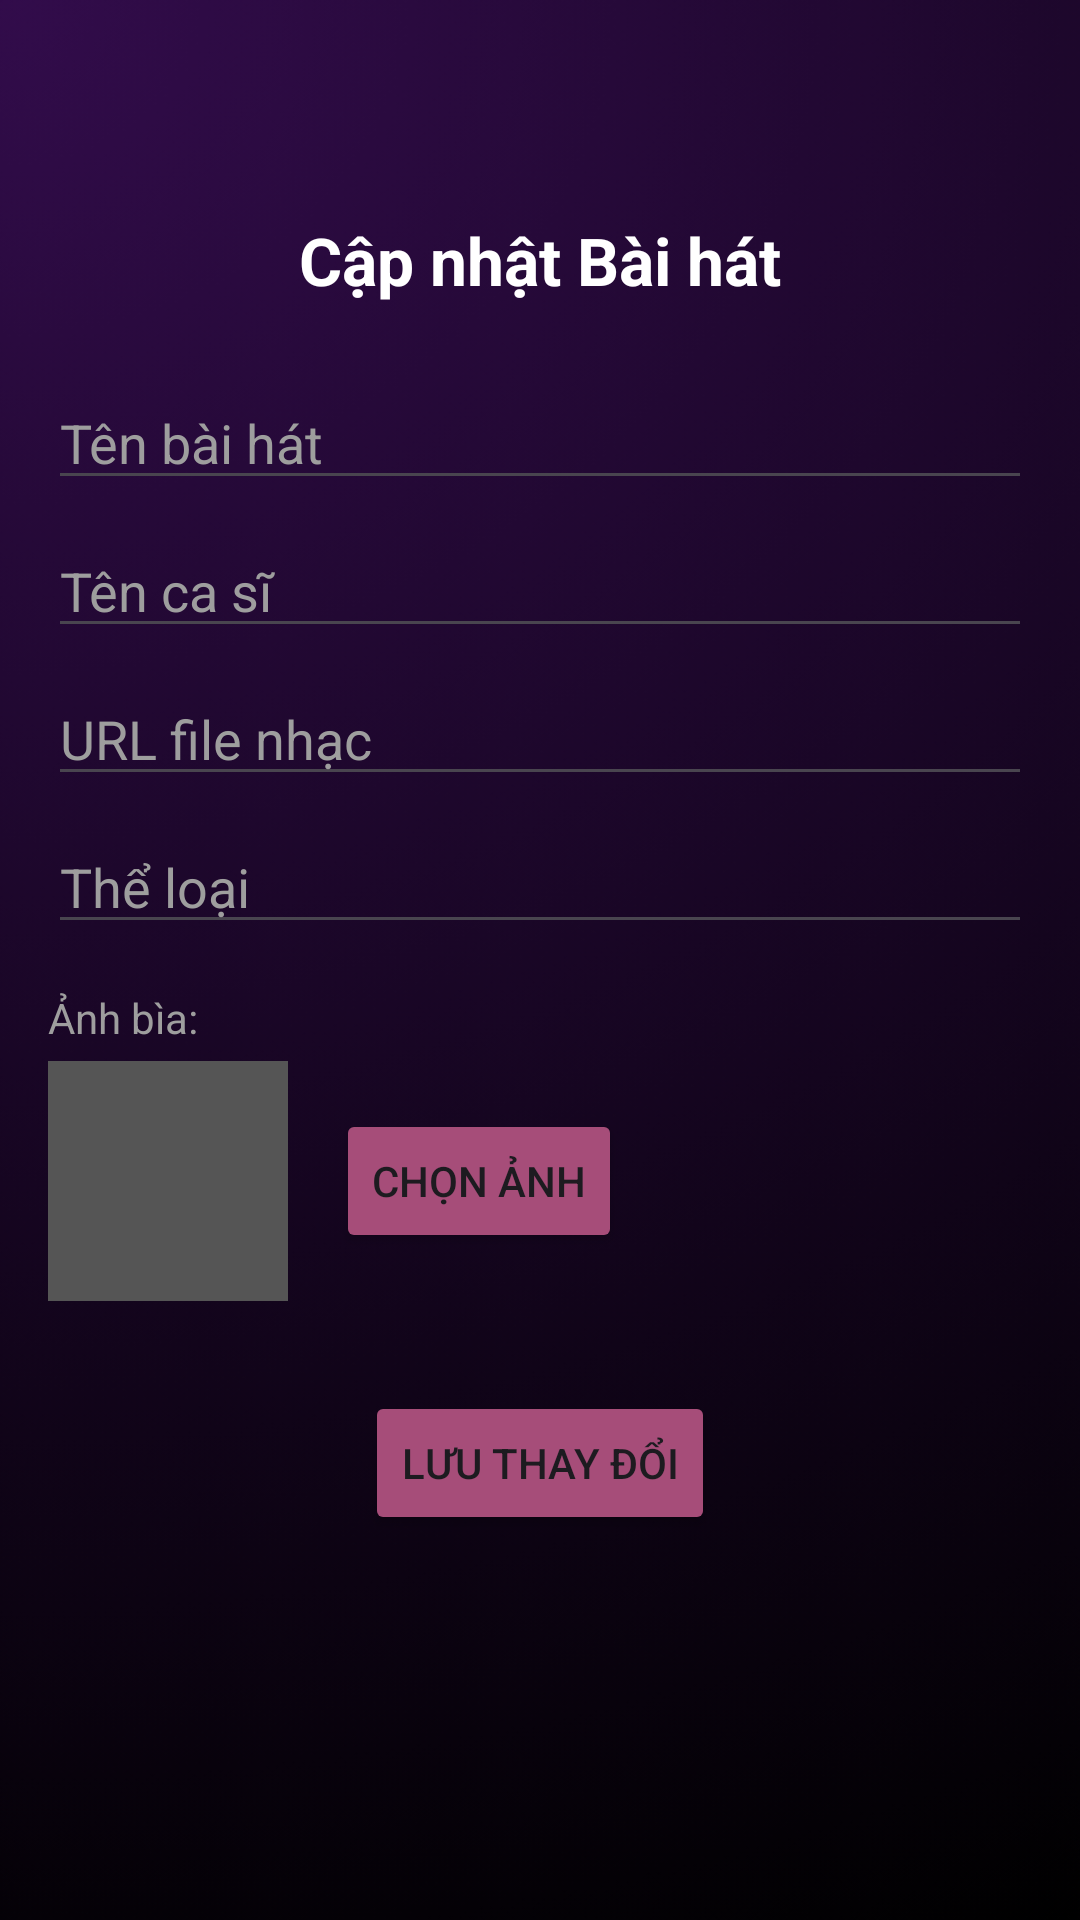

Write the Android layout XML for this screen, with the resource values it uses.
<!-- AndroidManifest.xml: application theme Theme.BaiCuoiKy_Nhom13 -->
<!-- res/layout/activity_edit_song.xml -->
<?xml version="1.0" encoding="utf-8"?>
<LinearLayout xmlns:android="http://schemas.android.com/apk/res/android"
    android:layout_width="match_parent"
    android:layout_height="match_parent"
    android:orientation="vertical"
    android:background="@drawable/backapp"
    android:padding="16dp">

    <ImageView
        android:id="@+id/imgBackEdit"
        android:src="@drawable/baseline_arrow_back_ios_24"
        android:layout_width="40dp"
        android:layout_height="40dp"
        android:layout_marginBottom="16dp"/>

    <TextView
        android:text="Cập nhật Bài hát"
        android:textSize="22sp"
        android:textColor="@android:color/white"
        android:textStyle="bold"
        android:gravity="center"
        android:layout_marginBottom="24dp"
        android:layout_width="match_parent"
        android:layout_height="wrap_content"/>

    <EditText
        android:id="@+id/edtTenBaiHatEdit"
        android:hint="Tên bài hát"
        android:textColor="@android:color/white"
        android:textColorHint="#9E9E9E"
        android:layout_width="match_parent"
        android:layout_height="wrap_content"/>

    <EditText
        android:id="@+id/edtTenCaSiEdit"
        android:hint="Tên ca sĩ"
        android:layout_marginTop="8dp"
        android:textColor="@android:color/white"
        android:textColorHint="#9E9E9E"
        android:layout_width="match_parent"
        android:layout_height="wrap_content"/>

    <EditText
        android:id="@+id/edtLinkBHEdit"
        android:hint="URL file nhạc"
        android:layout_marginTop="8dp"
        android:textColor="@android:color/white"
        android:textColorHint="#9E9E9E"
        android:layout_width="match_parent"
        android:layout_height="wrap_content"/>

    <EditText
        android:id="@+id/edtTheLoaiEdit"
        android:hint="Thể loại"
        android:layout_marginTop="8dp"
        android:textColor="@android:color/white"
        android:textColorHint="#9E9E9E"
        android:layout_width="match_parent"
        android:layout_height="wrap_content"/>

    <TextView
        android:text="Ảnh bìa:"
        android:textColor="#9E9E9E"
        android:layout_marginTop="15dp"
        android:layout_width="wrap_content"
        android:layout_height="wrap_content"/>

    <LinearLayout
        android:layout_width="match_parent"
        android:layout_height="wrap_content"
        android:orientation="horizontal"
        android:gravity="center_vertical"
        android:layout_marginTop="5dp">

        <ImageView
            android:id="@+id/imgPreviewEdit"
            android:src="@drawable/ic_launcher_background"
            android:scaleType="centerCrop"
            android:layout_width="80dp"
            android:layout_height="80dp"
            android:background="#555555"/>

        <Button
            android:id="@+id/btnChonAnhEdit"
            android:text="Chọn Ảnh"
            android:layout_marginStart="16dp"
            android:backgroundTint="#A64D79"
            android:layout_width="wrap_content"
            android:layout_height="wrap_content"/>
    </LinearLayout>

    <Button
        android:id="@+id/btnLuuThayDoi"
        android:text="Lưu Thay Đổi"
        android:layout_marginTop="30dp"
        android:layout_gravity="center_horizontal"
        android:backgroundTint="#A64D79"
        android:layout_width="wrap_content"
        android:layout_height="wrap_content"/>

</LinearLayout>
<!-- resources referenced by this layout -->
<resources>
  <!-- drawable backapp: png bitmap (drawable, 67635 bytes) -->
  <style name="Theme.BaiCuoiKy_Nhom13" parent="Base.Theme.BaiCuoiKy_Nhom13" />
  <style name="Base.Theme.BaiCuoiKy_Nhom13" parent="Theme.Material3.DayNight.NoActionBar">
          
          
      </style>
</resources>
